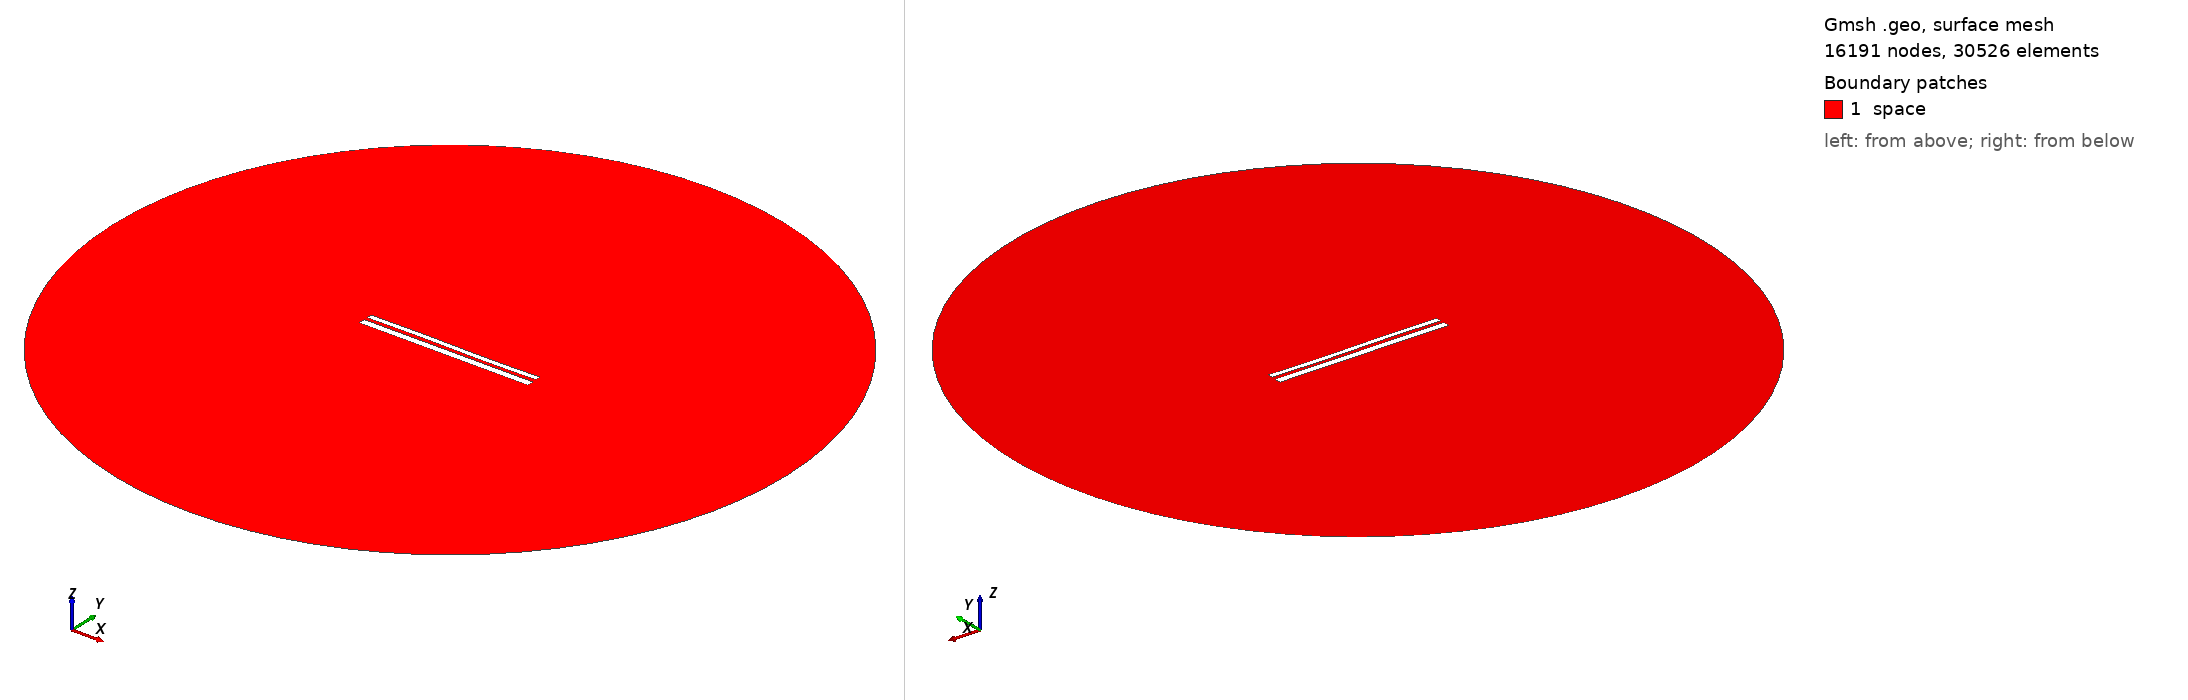

Gmsh geometry script, surface-meshed: 16191 nodes, 30526 surface elements. Boundary patches (legend numbers): 1 space. Left view from above one corner, right view from below the opposite corner. Legend entries are the model's physical surfaces. The drawing asked Gmsh for element sizes between 1% and 20% of the model's largest extent; the script's own settings can give other sizes.

=== 1340.geo (drawn) ===
//---------------------------------------
// Geometry kernel
//---------------------------------------

SetFactory("OpenCASCADE");



//---------------------------------------
// Parameters of the geometry
//---------------------------------------

// Overetch of the upper plate
overetch = 0.375;

// Distance between the plates
distance = 1.75;

// Discretization over the x axis (for the deformation)
nx = 50; 

// Length of the plate
L = 100 - overetch; 

// Number of modes
n = 4; 

// 1st mode coefficient
coeff(1) = 0.0;
beta(1) = 0.596864 * 3.1415926535 / L;

// 2nd mode coefficient
coeff(2) = 0.0;
beta(2) = 1.49418 * 3.1415926535 / L;

// 3rd mode coefficient
coeff(3) = 0.15;
beta(3) = 2.50025 * 3.1415926535 / L;

// 4th mode coefficient
coeff(4) = 0.0;
beta(4) = 3.49999 * 3.1415926535 / L;



//---------------------------------------
// Upper plate (deformed rectangle)
//---------------------------------------

// Coordiantes of the upper plate
xmin = -50;
xmax = 50 - overetch;

// Height of the upper plate
yheight = 4 - 2 * overetch;

// Indexes of the points
UpperID[] = {};
LowerID[] = {};
LeftID[] = {};
RightID[] = {};

// Point index
p = 1;

// Horizontal edges
For i In {1:nx}
    x = xmin + (i-1)*(xmax - xmin)/(nx-1);

    y_bottom = distance / 2 + overetch;
    For j In {1:n}
        C = (Cosh(beta(j)*L) + Cos(beta(j)*L)) / (Sinh(beta(j)*L) + Sin(beta(j)*L));
        y_bottom  = y_bottom + coeff(j) * (Cosh(beta(j)*(x+50)) - Cos(beta(j)*(x+50)) - C * (Sinh(beta(j)*(x+50)) - Sin(beta(j)*(x+50))));
    EndFor

    y_top = y_bottom + yheight;

    Point(p) = {x, y_top, 0, 1.0};
    UpperID[i] = p;
    p = p + 1;

    Point(p) = {x, y_bottom, 0, 1.0};
    LowerID[i] = p;
    p = p + 1;
EndFor

// Create point lists
UpperPts[] = {}; LowerPts[] = {};
For i In {1:nx}
  UpperPts[] += {UpperID[i]};
  LowerPts[] += {LowerID[i]};
EndFor

// Build splines
Spline(1) = {UpperPts[]};
Spline(2) = {LowerPts[]};
Line(3) = {LowerPts[nx-1], UpperPts[nx-1]};
Line(4) = {LowerPts[0], UpperPts[0]};

// Build the plane surface
Curve Loop(1) = {2, 3, -1, -4};
Plane Surface(1) = {1};



//---------------------------------------
// Lower plate (rectangle)
//---------------------------------------

// Vertices
Point(1001) = {-50, -1, 0, 1.0};
Point(1002) = { 50, -1, 0, 1.0};
Point(1003) = { 50,  -5, 0, 1.0};
Point(1004) = {-50,  -5, 0, 1.0};

// Edges
Line(5) = {1001, 1002};
Line(6) = {1002, 1003};
Line(7) = {1003, 1004};
Line(8) = {1004, 1001};

// Plane surface
Line Loop(2) = {5, 6, 7, 8};
Plane Surface(2) = {2}; 



//---------------------------------------
// Outer (fictious) boundary
//---------------------------------------

// Points
Point(1005) = {0, 0, 0};       // Center
Point(1006) = {200, 0, 0};     // Start point
Point(1007) = {0, 200, 0};     // 90 degrees
Point(1008) = {-200, 0, 0};    // 180 degrees
Point(1009) = {0, -200, 0};    // 270 degrees

// Circle arcs (each needs start, center, end)
Circle(9) = {1006, 1005, 1007};
Circle(10) = {1007, 1005, 1008};
Circle(11) = {1008, 1005, 1009};
Circle(12) = {1009, 1005, 1006};

// Plane surface for the entire domain
Curve Loop(3) = {9, 10, 11, 12};
Surface(3) = {3};

// Subtract the plates from the whole domain to obtain the actual domain where we want to solve the equations
BooleanDifference{ Surface{3}; Delete; }{ Surface{1}; Surface{2}; Delete; }




//---------------------------------------
// Transfinite Lines/Curves
//---------------------------------------

// Set the number of points on the boundaries
r = 12;
d = 0.15;

// Plates
Transfinite Curve {1} = 50*r/4 Using Progression 1;
Transfinite Line {2} = 50*r Using Progression 1;
Transfinite Curve {3, 4} = 2*r Using Progression 1+d;
Transfinite Line {5} = 50*r Using Progression 1;
Transfinite Line {7} = 50*r/4 Using Progression 1;
Transfinite Line {6} = 2*r Using Progression 1+d;
Transfinite Line {8} = 2*r Using Progression 1-d;

// Outer boundary
Transfinite Line {9, 10, 11, 12} = 20 Using Progression 1;



//---------------------------------------
// Physical groups
//---------------------------------------                

// Physical curves (boundaries)
Physical Line("force_segment", 10) = {2};
Physical Line("upper_plate", 11) = {1, 3, 4};
Physical Line("lower_plate", 12) = {5, 6, 7, 8};
Physical Line("boundary", 20) = {9, 10, 11, 12};

// Physical Surfaces
Physical Surface("space", 30) = {3};



//---------------------------------------
// 6. Generate the Mesh
//---------------------------------------

// 2D mesh generation
Mesh 2;
